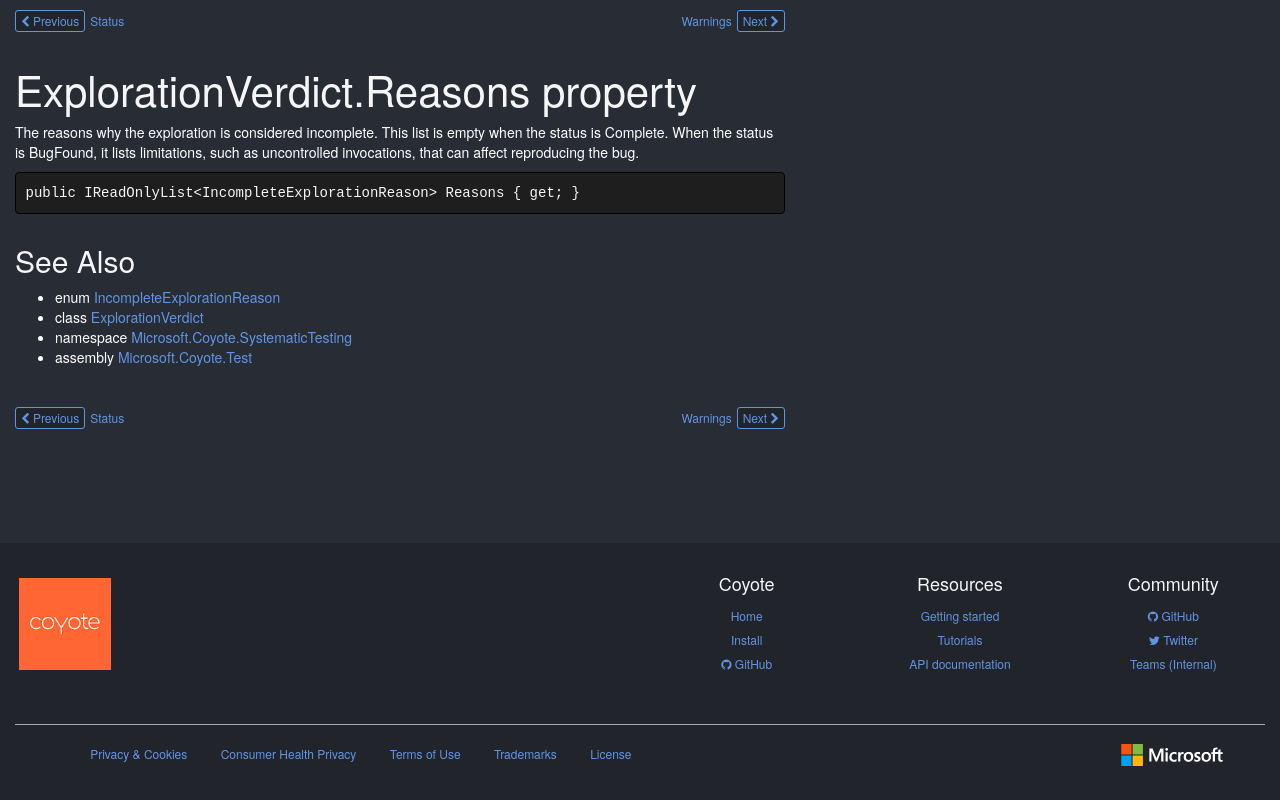

repository: microsoft/coyote · page: ref/Microsoft.Coyote.SystematicTesting/ExplorationVerdict/Reasons/index.html · generator: mkdocs

# ExplorationVerdict.Reasons property

The reasons why the exploration is considered incomplete. This list is empty when the status is Complete. When the status is BugFound, it lists limitations, such as uncontrolled invocations, that can affect reproducing the bug.

```csharp
public IReadOnlyList<IncompleteExplorationReason> Reasons { get; }
```

## See Also

* enum [IncompleteExplorationReason](../IncompleteExplorationReason.md)
* class [ExplorationVerdict](../ExplorationVerdict.md)
* namespace [Microsoft.Coyote.SystematicTesting](../ExplorationVerdict.md)
* assembly [Microsoft.Coyote.Test](../../Microsoft.Coyote.Test.md)

<!-- DO NOT EDIT: generated by xmldocmd for Microsoft.Coyote.Test.dll -->
